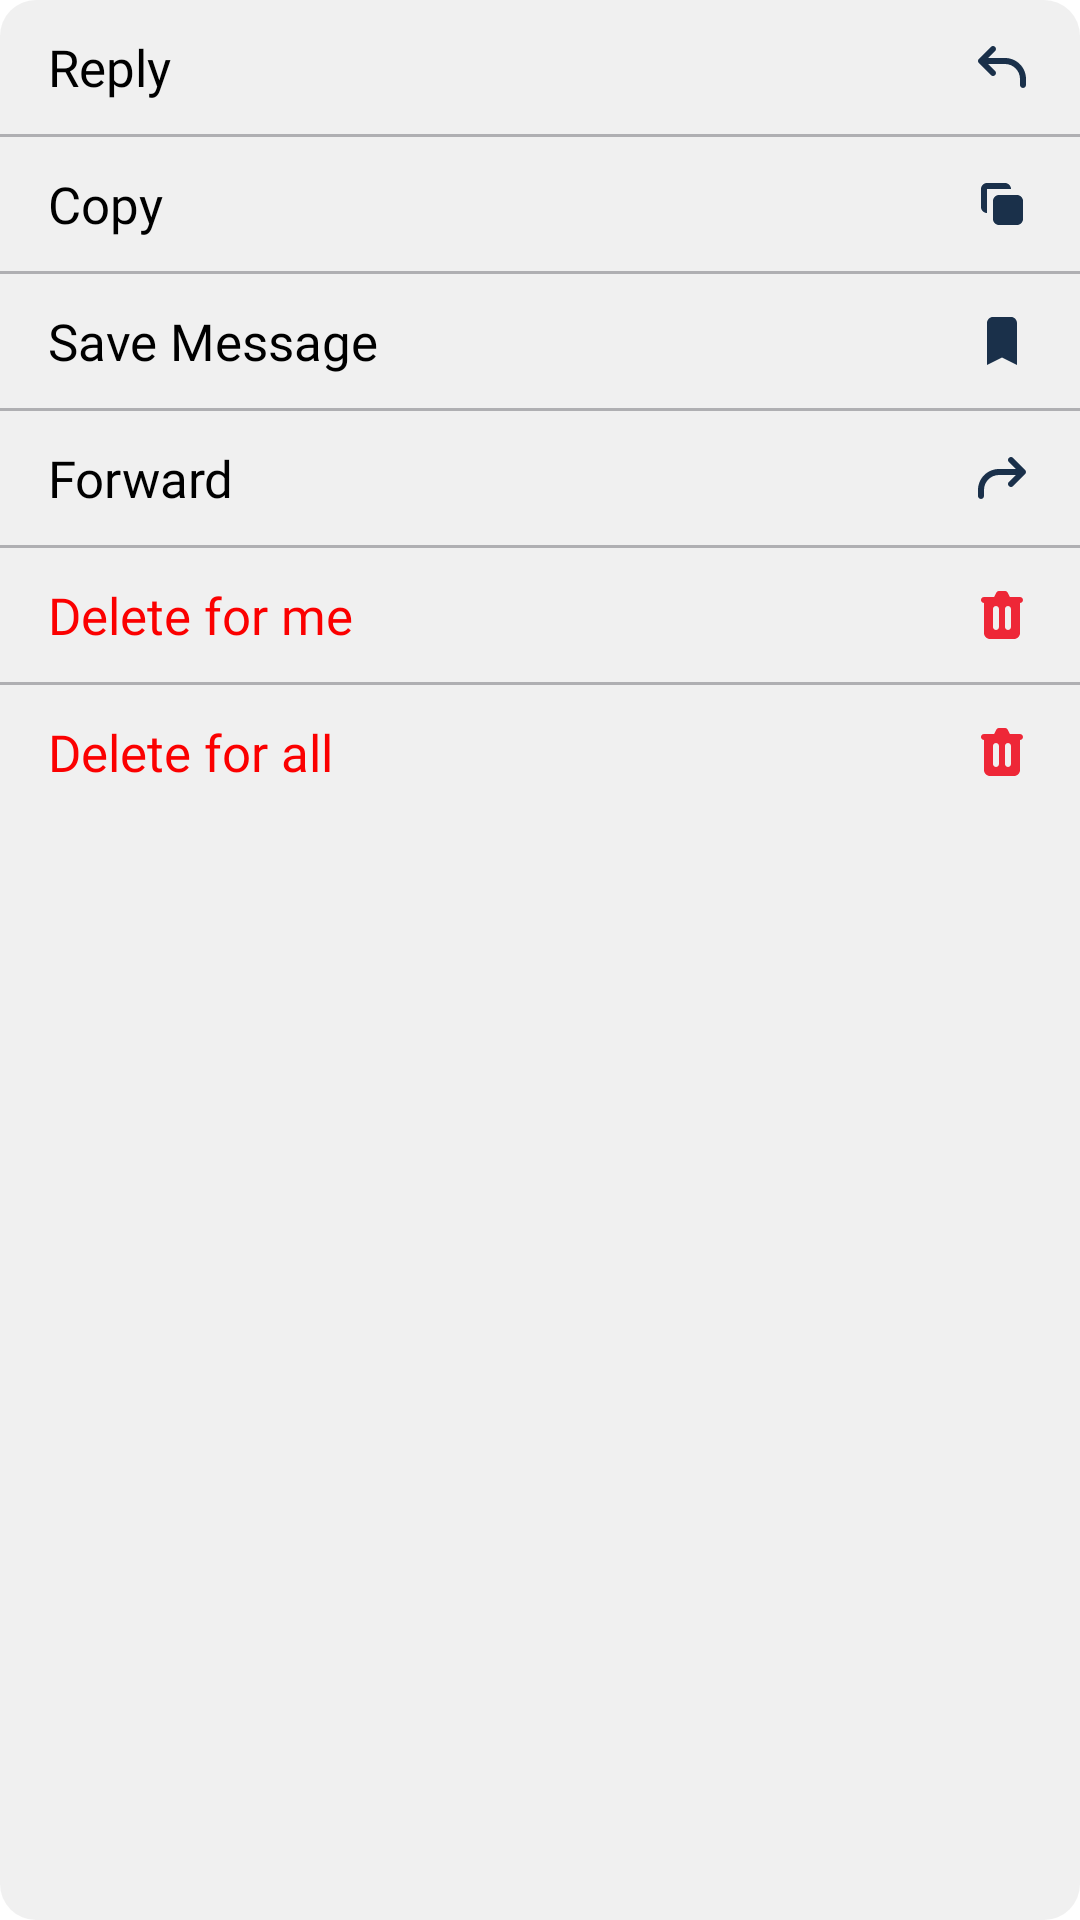

Write the Android layout XML for this screen, with the resource values it uses.
<!-- AndroidManifest.xml: application theme Theme.SiSChatApp -->
<!-- res/layout/popup_message_option.xml -->
<?xml version="1.0" encoding="utf-8"?>
<LinearLayout xmlns:android="http://schemas.android.com/apk/res/android"
    android:layout_width="match_parent"
    android:layout_height="wrap_content"
    android:layout_gravity="center|top"
    android:background="@drawable/msg_option_bg"
    android:orientation="vertical">

    <TextView
        android:id="@+id/reply_btn"
        android:layout_width="match_parent"
        android:layout_height="wrap_content"
        android:clickable="true"
        android:drawableEnd="@drawable/reply_icon"
        android:drawablePadding="8sp"
        android:focusable="true"
        android:fontFamily="@font/inter"
        android:foreground="?android:attr/selectableItemBackground"
        android:paddingStart="16sp"
        android:paddingTop="11sp"
        android:paddingEnd="16sp"
        android:paddingBottom="11sp"
        android:text="Reply"
        android:textColor="@color/black"
        android:textSize="17sp" />

    <View
        android:layout_width="match_parent"
        android:layout_height="1sp"
        android:background="#5C3C3C43" />

    <TextView
        android:id="@+id/copy_btn"
        android:layout_width="match_parent"
        android:layout_height="wrap_content"
        android:clickable="true"
        android:drawableEnd="@drawable/copy_icon"
        android:drawablePadding="8sp"
        android:focusable="true"
        android:fontFamily="@font/inter"
        android:foreground="?android:attr/selectableItemBackground"
        android:paddingStart="16sp"
        android:paddingTop="11sp"
        android:paddingEnd="16sp"
        android:paddingBottom="11sp"
        android:text="Copy"
        android:textColor="@color/black"
        android:textSize="17sp" />

    <View
        android:layout_width="match_parent"
        android:layout_height="1sp"
        android:background="#5C3C3C43" />

    <TextView
        android:id="@+id/save_msg_btn"
        android:layout_width="match_parent"
        android:layout_height="wrap_content"
        android:clickable="true"
        android:drawableEnd="@drawable/bookmark_icon"
        android:drawablePadding="8sp"
        android:focusable="true"
        android:fontFamily="@font/inter"
        android:foreground="?android:attr/selectableItemBackground"
        android:paddingStart="16sp"
        android:paddingTop="11sp"
        android:paddingEnd="16sp"
        android:paddingBottom="11sp"
        android:text="Save Message"
        android:textColor="@color/black"
        android:textSize="17sp" />

    <View
        android:layout_width="match_parent"
        android:layout_height="1sp"
        android:background="#5C3C3C43" />

    <TextView
        android:id="@+id/forward_btn"
        android:layout_width="match_parent"
        android:layout_height="wrap_content"
        android:clickable="true"
        android:drawableEnd="@drawable/forward_icon"
        android:drawablePadding="8sp"
        android:focusable="true"
        android:fontFamily="@font/inter"
        android:foreground="?android:attr/selectableItemBackground"
        android:paddingStart="16sp"
        android:paddingTop="11sp"
        android:paddingEnd="16sp"
        android:paddingBottom="11sp"
        android:text="Forward"
        android:textColor="@color/black"
        android:textSize="17sp" />

    <View
        android:layout_width="match_parent"
        android:layout_height="1sp"
        android:background="#5C3C3C43" />

    <TextView
        android:id="@+id/delete_btn"
        android:layout_width="match_parent"
        android:layout_height="wrap_content"
        android:clickable="true"
        android:drawableEnd="@drawable/trash_icon"
        android:drawablePadding="8sp"
        android:focusable="true"
        android:fontFamily="@font/inter"
        android:foreground="?android:attr/selectableItemBackground"
        android:paddingStart="16sp"
        android:paddingTop="11sp"
        android:paddingEnd="16sp"
        android:paddingBottom="11sp"
        android:text="Delete for me"
        android:textColor="@color/red_color"
        android:textSize="17sp" />

    <View
        android:layout_width="match_parent"
        android:layout_height="1sp"
        android:background="#5C3C3C43" />

    <TextView
        android:id="@+id/delete_all_btn"
        android:layout_width="match_parent"
        android:layout_height="wrap_content"
        android:clickable="true"
        android:drawableEnd="@drawable/trash_icon"
        android:drawablePadding="8sp"
        android:focusable="true"
        android:fontFamily="@font/inter"
        android:foreground="?android:attr/selectableItemBackground"
        android:paddingStart="16sp"
        android:paddingTop="11sp"
        android:paddingEnd="16sp"
        android:paddingBottom="11sp"
        android:text="Delete for all"
        android:textColor="@color/red_color"
        android:textSize="17sp" />

</LinearLayout>
<!-- resources referenced by this layout -->
<resources>
  <color name="black">#FF000000</color>
  <color name="red_color">#FB0000</color>
  <!-- drawable bookmark_icon (drawable) -->
  <vector xmlns:android="http://schemas.android.com/apk/res/android"
      android:width="20dp"
      android:height="20dp"
      android:viewportWidth="20"
      android:viewportHeight="20">
      <path
          android:fillColor="#1A304A"
          android:pathData="M5,4C5,2.895 5.895,2 7,2H13C14.105,2 15,2.895 15,4V18L10,15.5L5,18V4Z" />
  </vector>
  <!-- drawable copy_icon (drawable) -->
  <vector xmlns:android="http://schemas.android.com/apk/res/android"
      android:width="20dp"
      android:height="20dp"
      android:viewportWidth="20"
      android:viewportHeight="20">
      <path
          android:fillColor="#1A304A"
          android:pathData="M7,9C7,7.895 7.895,7 9,7H15C16.105,7 17,7.895 17,9V15C17,16.105 16.105,17 15,17H9C7.895,17 7,16.105 7,15V9Z" />
      <path
          android:fillColor="#1A304A"
          android:pathData="M5,3C3.895,3 3,3.895 3,5V11C3,12.105 3.895,13 5,13L5,5H13C13,3.895 12.105,3 11,3H5Z" />
  </vector>
  <!-- drawable forward_icon (drawable) -->
  <vector xmlns:android="http://schemas.android.com/apk/res/android"
      android:width="20dp"
      android:height="20dp"
      android:viewportWidth="20"
      android:viewportHeight="20">
      <path
          android:fillColor="#1A304A"
          android:fillType="evenOdd"
          android:pathData="M12.293,3.293C11.902,3.683 11.902,4.317 12.293,4.707L14.586,7H9C5.134,7 2,10.134 2,14V16C2,16.552 2.448,17 3,17C3.552,17 4,16.552 4,16V14C4,11.239 6.239,9 9,9H14.586L12.293,11.293C11.902,11.683 11.902,12.317 12.293,12.707C12.683,13.098 13.317,13.098 13.707,12.707L17.707,8.707C18.098,8.317 18.098,7.683 17.707,7.293L13.707,3.293C13.317,2.902 12.683,2.902 12.293,3.293Z" />
  </vector>
  <!-- drawable msg_option_bg (drawable) -->
  <?xml version="1.0" encoding="utf-8"?>
  <shape xmlns:android="http://schemas.android.com/apk/res/android">
      <corners android:radius="12sp" />
      <solid android:color="@color/option_bg_color" />
  </shape>
  <!-- drawable reply_icon (drawable) -->
  <vector xmlns:android="http://schemas.android.com/apk/res/android"
      android:width="20dp"
      android:height="20dp"
      android:viewportWidth="20"
      android:viewportHeight="20">
      <path
          android:fillColor="#1A304A"
          android:fillType="evenOdd"
          android:pathData="M7.707,3.293C8.098,3.683 8.098,4.317 7.707,4.707L5.414,7H11C14.866,7 18,10.134 18,14V16C18,16.552 17.552,17 17,17C16.448,17 16,16.552 16,16V14C16,11.239 13.761,9 11,9H5.414L7.707,11.293C8.098,11.683 8.098,12.317 7.707,12.707C7.317,13.098 6.683,13.098 6.293,12.707L2.293,8.707C1.902,8.317 1.902,7.683 2.293,7.293L6.293,3.293C6.683,2.902 7.317,2.902 7.707,3.293Z" />
  </vector>
  <style name="Theme.SiSChatApp" parent="Theme.MaterialComponents.Light.NoActionBar"> 
          
          <item name="colorPrimary">@color/blue_btn_color</item>
          <item name="colorOnPrimary">@color/white</item>
          
          <item name="colorSecondary">@color/teal_200</item>
          <item name="colorSecondaryVariant">@color/teal_700</item>
          <item name="colorOnSecondary">@color/black</item>
          
          <item name="android:statusBarColor">@android:color/transparent</item>
          <item name="android:windowLightStatusBar">true</item>
          
      </style>
  <color name="option_bg_color">#CCEDEDED</color>
  <color name="blue_btn_color">#0068DE</color>
  <color name="white">#FFFFFFFF</color>
  <color name="teal_200">#FF03DAC5</color>
  <color name="teal_700">#FF018786</color>
</resources>
